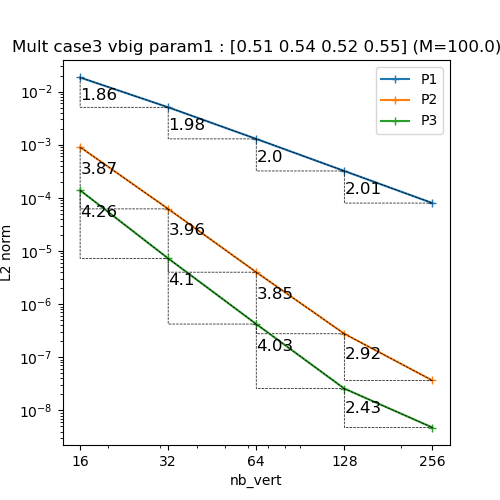

Source data for this figure (header and first rows):
N, P1, P2, P3
16, 0.01837, 0.000903, 0.0001386
32, 0.005055, 6.192200106279037e-05, 7.2493398089422706e-06
64, 0.001285, 3.991217141332026e-06, 4.217358998314895e-07
128, 0.0003202, 2.768153913902783e-07, 2.573859542262997e-08
256, 7.966291808079922e-05, 3.662439167428327e-08, 4.76862518416431e-09
